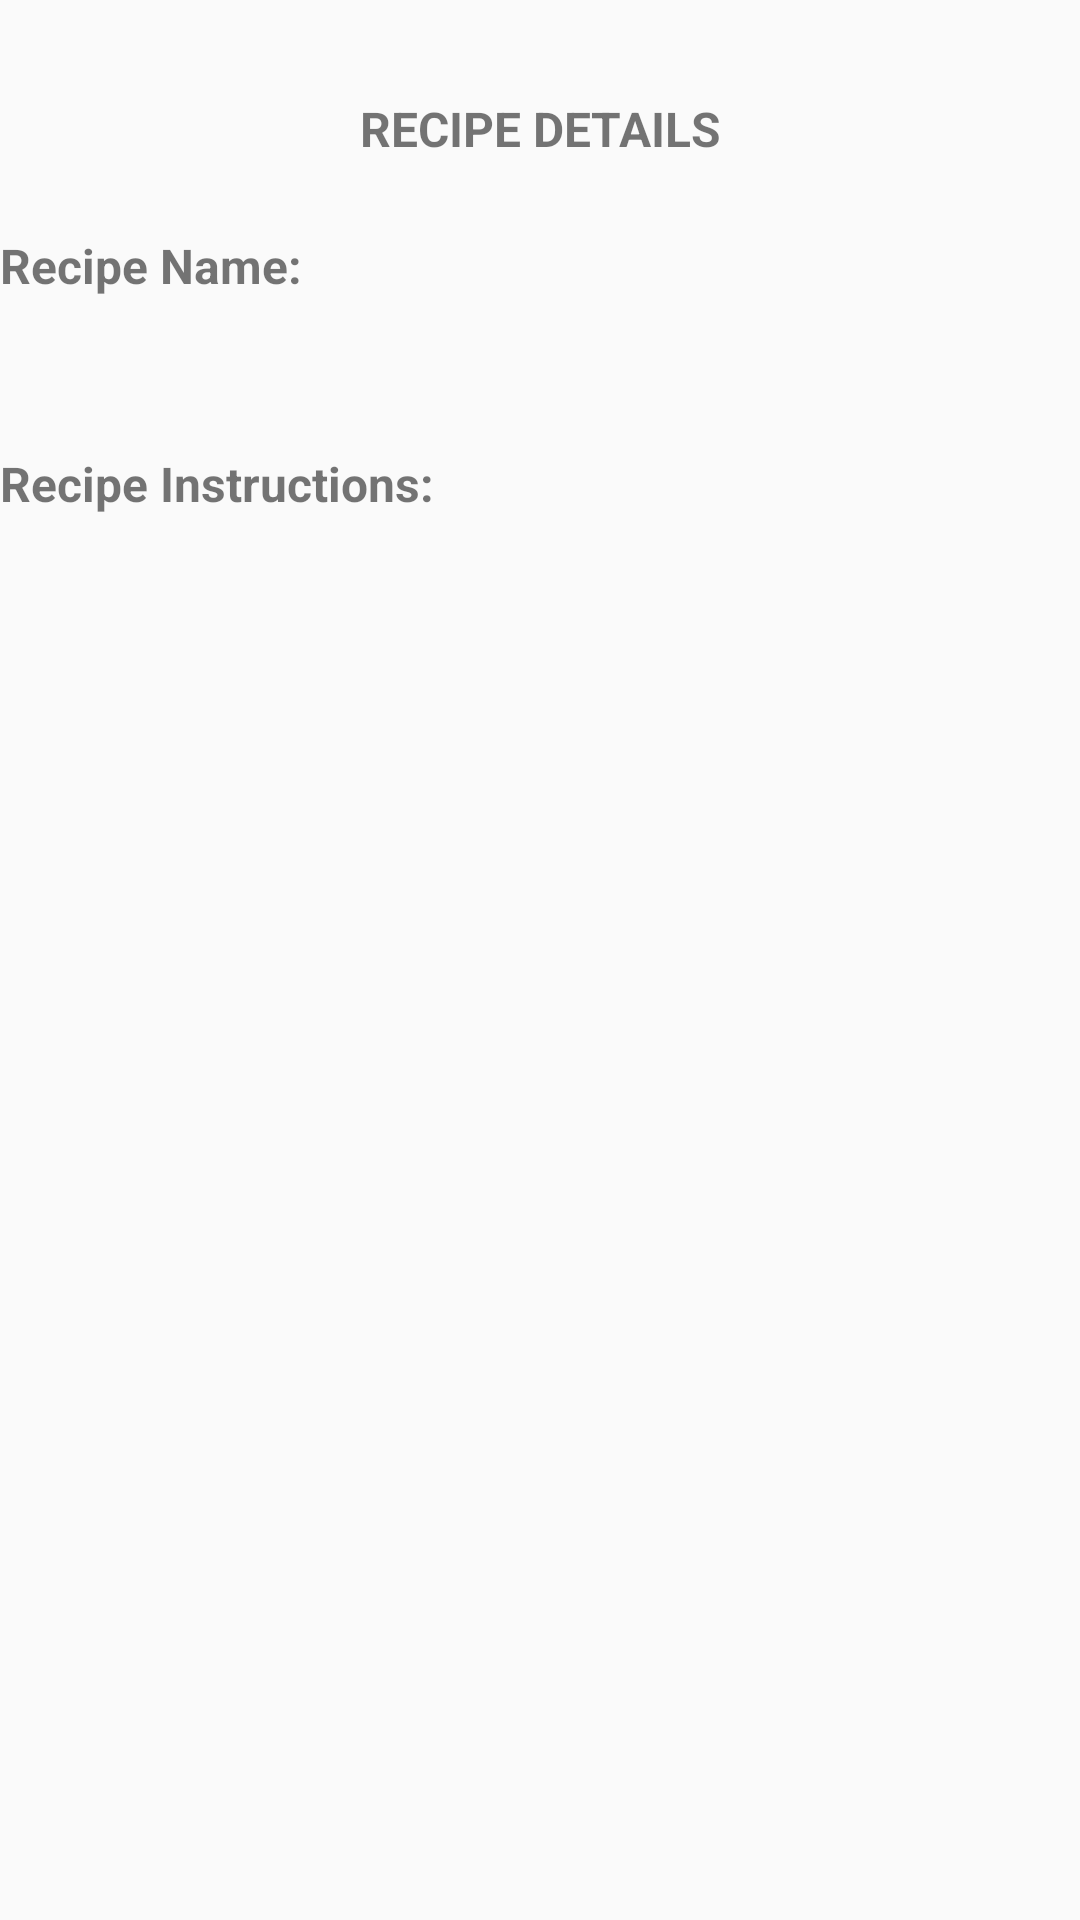

The Android layout XML behind this screen, and the referenced resources:
<!-- AndroidManifest.xml: application theme Theme.SmartPantryManager -->
<!-- res/layout/activity_recipe_detail.xml -->
<?xml version="1.0" encoding="utf-8"?>
<androidx.constraintlayout.widget.ConstraintLayout
    xmlns:android="http://schemas.android.com/apk/res/android"
    xmlns:app="http://schemas.android.com/apk/res-auto"
    xmlns:tools="http://schemas.android.com/tools"
    android:id="@+id/main"
    android:layout_width="match_parent"
    android:layout_height="match_parent"
    tools:context=".RecipeDetailActivity">

    <TextView
        android:id="@+id/headerTxtRecipeDetail"
        android:layout_width="0dp"
        android:layout_height="wrap_content"
        android:layout_marginTop="32dp"
        android:text="RECIPE DETAILS"
        android:textAlignment="center"
        android:textSize="16sp"
        android:textStyle="bold"
        app:layout_constraintTop_toTopOf="parent"
        app:layout_constraintStart_toStartOf="parent"
        app:layout_constraintEnd_toEndOf="parent" />

    <TextView
        android:id="@+id/detailLBLRecipeName"
        android:layout_width="0dp"
        android:layout_height="wrap_content"
        android:layout_marginTop="24dp"
        android:text="Recipe Name:"
        android:textSize="16sp"
        android:textStyle="bold"
        app:layout_constraintTop_toBottomOf="@id/headerTxtRecipeDetail"
        app:layout_constraintStart_toStartOf="parent"
        app:layout_constraintEnd_toEndOf="parent" />

    <TextView
        android:id="@+id/detailRecipeName"
        android:layout_width="0dp"
        android:layout_height="wrap_content"
        android:layout_marginTop="8dp"
        app:layout_constraintTop_toBottomOf="@id/detailLBLRecipeName"
        app:layout_constraintStart_toStartOf="parent"
        app:layout_constraintEnd_toEndOf="parent" />

    <TextView
        android:id="@+id/detailLblRecipeInst"
        android:layout_width="0dp"
        android:layout_height="wrap_content"
        android:layout_marginTop="24dp"
        android:text="Recipe Instructions:"
        android:textSize="16sp"
        android:textStyle="bold"
        app:layout_constraintTop_toBottomOf="@id/detailRecipeName"
        app:layout_constraintStart_toStartOf="parent"
        app:layout_constraintEnd_toEndOf="parent" />

    <TextView
        android:id="@+id/detailRecipeInstructions"
        android:layout_width="0dp"
        android:layout_height="wrap_content"
        android:layout_marginTop="8dp"
        app:layout_constraintTop_toBottomOf="@id/detailLblRecipeInst"
        app:layout_constraintStart_toStartOf="parent"
        app:layout_constraintEnd_toEndOf="parent" />

</androidx.constraintlayout.widget.ConstraintLayout>
<!-- resources referenced by this layout -->
<resources>
  <style name="Theme.SmartPantryManager" parent="Theme.AppCompat.Light">
          
          <item name="colorPrimary">@color/white</item>
          <item name="colorPrimaryVariant">@color/purple_700</item>
          <item name="colorOnPrimary">@color/black</item>
          
          <item name="colorSecondary">@color/teal_200</item>
          <item name="colorSecondaryVariant">@color/teal_700</item>
          <item name="colorOnSecondary">@color/black</item>
          
          <item name="android:statusBarColor">?attr/colorPrimaryVariant</item>
          
  
      </style>
  <!-- not gathered from this repository: default colours our renderer supplied (Android Studio template values) -->
  <color name="purple_700">#FF3700B3</color>
  <color name="teal_200">#FF03DAC5</color>
  <color name="teal_700">#FF018786</color>
  <color name="black">#FF000000</color>
  <color name="white">#FFFFFFFF</color>
</resources>
